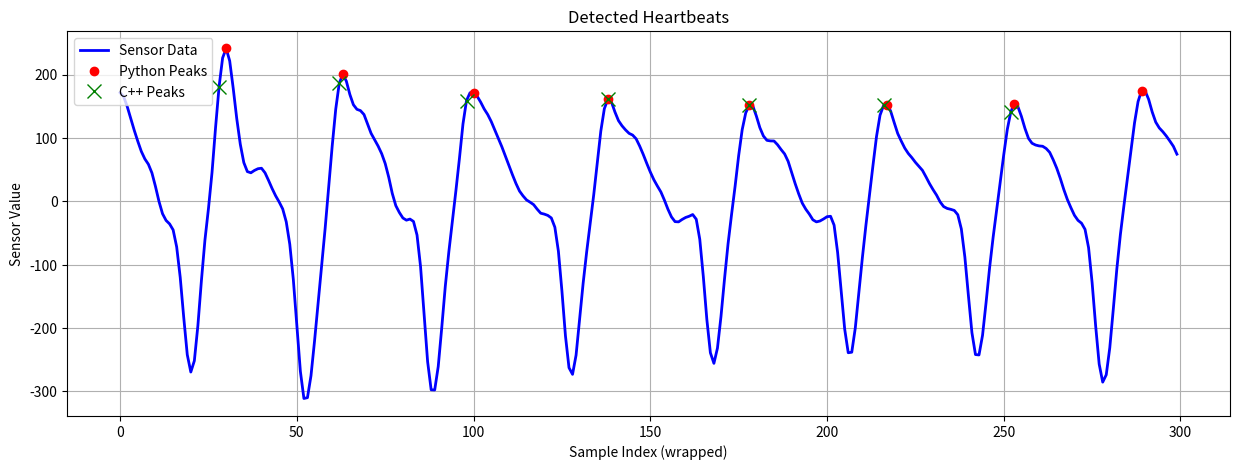

The script that saved this image:
import matplotlib.pyplot as plt
import numpy as np
from scipy.signal import find_peaks

data_str = """
-122.45269
-67.006424
-20.3355732
24.1224213
72.0595093
113.101677
139.512726
151.88002
150.62233
134.71904
116.258247
103.098427
96.2282639
95.3202896
95.2024231
89.3186417
81.7578812
74.7973633
63.0782242
45.3036156
27.7464657
11.5798645
-2.89185739
-12.5042229
-20.1917439
-29.1582012
-32.4435463
-31.0569515
-27.9133244
-24.2714081
-23.5801582
-37.5794754
-80.63591
-142.001358
-201.724518
-238.948578
-238.112732
-199.818665
-144.328781
-89.0848465
-38.0095139
9.40681553
56.6264801
102.198303
135.954727
151.361542
152.774811
142.442307
124.361443
107.024773
95.0886459
83.9358368
75.4631119
68.9207535
61.5828934
55.3229446
48.851387
38.6158829
27.9148178
18.4455757
9.72932148
-0.950020611
-8.30930328
-11.2324924
-12.6105642
-14.3859673
-21.1668072
-43.5637245
-87.9730225
-148.672073
-207.358932
-241.826431
-242.408447
-211.434265
-159.755585
-104.699852
-56.5441284
-13.4891977
29.7822189
73.527771
113.255714
141.313004
154.116425
149.514725
134.01059
115.093613
99.3620834
91.6555176
88.8613586
87.4449081
86.8928833
83.3475723
77.2770538
65.4923172
52.1701126
36.1812325
18.5118504
2.86206961
-10.0396061
-22.0140934
-30.0026646
-34.5032043
-44.2635994
-73.1513443
-128.199203
-196.430588
-256.845184
-285.309113
-273.738434
-231.060501
-169.805695
-106.475471
-52.4122276
-6.85421991
36.4828873
79.9560623
123.764229
157.400558
174.876556
174.273193
160.837051
141.035385
124.985229
115.838333
109.877167
102.985695
95.0940475
86.7749176
74.4298553
171.314362
165.190216
149.744629
130.858612
112.039993
94.7929611
78.7635727
66.9111786
58.4930725
44.8282509
23.4648685
-0.21299161
-19.5973854
-30.1537437
-35.6622009
-45.1032104
-71.917244
-119.786392
-183.322083
-242.05629
-269.391571
-251.678741
-196.252121
-125.166252
-60.9649124
-11.1459293
45.4355049
116.266968
181.06958
226.330704
241.214066
221.637711
178.258255
130.460159
90.1109314
61.0952148
46.8886909
45.0370598
48.7422752
51.4546738
52.2204361
44.9835129
32.9444275
20.2183857
8.70113945
-1.05828929
-12.0075321
-32.3172989
-67.6656647
-123.040543
-196.105042
-268.36908
-311.111725
-309.836395
-275.250549
-220.865479
-160.861618
-102.447006
-43.0478363
21.4285488
87.1251221
145.275223
186.42691
200.323822
189.741867
168.641403
152.416412
145.178528
143.142838
136.949448
121.96254
107.331383
97.3617401
87.111084
75.2142639
59.5789223
37.9741783
12.4489613
-6.8446908
-17.609684
-26.2822914
-29.7391644
-28.0154705
-31.7483063
-53.1999626
-102.977402
-178.425797
-253.013794
-297.391327
-297.734924
-260.754578
-199.257248
-134.024506
-79.8729858
-31.3973103
16.6392002
67.6868134
121.972298
158.979553
171.312836
171.534515
165.923935
156.619507
145.76416
136.977737
125.918106
112.662544
99.4771729
86.1071396
71.3751068
56.4611282
41.9448242
28.105011
16.1617985
8.52120876
2.12168598
-1.35611641
-5.28436041
-12.4205818
-18.7505875
-20.1658897
-22.2176533
-26.2652531
-40.864933
-78.7403183
-141.605896
-212.526382
-262.558807
-273.014618
-242.747971
-186.813065
-129.278473
-79.7754288
-34.9618912
10.4994535
60.8940582
110.774994
146.241745
161.08725
156.845413
140.906418
127.324852
119.150879
112.68663
107.251434
104.550224
98.5689316
87.1175842
74.0379944
59.8488541
46.2881622
34.1600304
24.1592026
14.751441
1.75574374
-12.5679264
-24.697998
-32.0564041
-32.4168472
-28.6220837
-25.4859715
-23.5386219
-20.8439751
-28.2610893
-59.9527359
-118.708565
-186.492264
-238.970306
-255.669769
-231.671143
-181.670303
"""

values = [float(line) for line in data_str.strip().splitlines()]
values_np = np.array(values)

# Wrap starting at index
start_idx = 129
wrapped_values = np.concatenate([values_np[start_idx:], values_np[:start_idx]])
wrapped_indices = np.arange(len(wrapped_values))

FS = 50
MIN_DISTANCE = int(0.4 * FS)

py_peaks, _ = find_peaks(wrapped_values, distance=MIN_DISTANCE)

# Example peaks from C++ (for comparison)
cpp_peaks = np.array([28,62,98,138,178,216,252])

distances_samples = np.diff(py_peaks)
distances_seconds = distances_samples / FS

average_distance_seconds = np.mean(distances_seconds)
bpm = 60 / average_distance_seconds

print("Python peaks:", py_peaks)
print("C++ peaks:", cpp_peaks)
print("Distances between beats (seconds):", distances_seconds)
print(f"Average distance between beats: {average_distance_seconds:.3f} seconds")
print(f"Estimated Heart Rate: {bpm:.2f} BPM")

plt.figure(figsize=(15,5))
plt.plot(wrapped_indices, wrapped_values, color='blue', linewidth=2, label='Sensor Data')
plt.plot(py_peaks, wrapped_values[py_peaks], 'ro', label='Python Peaks')
plt.plot(cpp_peaks, wrapped_values[cpp_peaks], 'gx', label='C++ Peaks', markersize=10)
plt.title(f"Detected Heartbeats")
plt.xlabel("Sample Index (wrapped)")
plt.ylabel("Sensor Value")
plt.grid(True)
plt.legend()
plt.savefig("nice.png")
